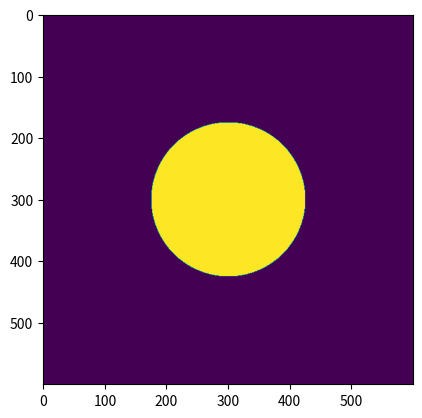

Here is the Python script that generated this plot:
import numpy as np
import matplotlib.pyplot as plt

image = np.ones((600, 600))
d = 250

y = np.arange(600).reshape(600, 1) - 300
x = np.arange(600).reshape(1, 600) - 300

mask = x**2 + y**2 < (d / 2) ** 2

plt.imshow(mask)
plt.show()
